The GitHub repository anmesh-vicky/Bilinear_Coord_Ebeam contains a labelled image folder "data" with 12 categories: Centred, Hexagonal, Noise, Obilique, Rectangular, Square, centred, hexagonal, noise, oblique, rectangular, square. Examples follow, each with its label.

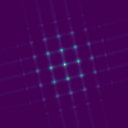
Label: Square

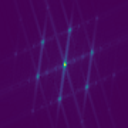
Label: Hexagonal

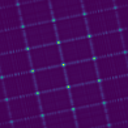
Label: Rectangular

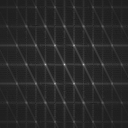
Label: hexagonal

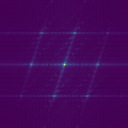
Label: Centred

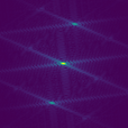
Label: Obilique
